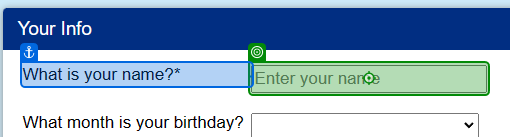
Task: Library to manage unicorn name sample service:
https://www.rpasamples.com/unicornname
Workflow: GenerateUnicornName

Step 1: type "in_Name" into the text box in window 'Find Unicorn Name' (msedge.exe)

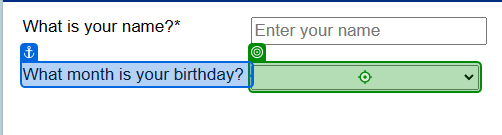
Step 2: select "in_Month" in the drop-down in window 'Find Unicorn Name' (msedge.exe)

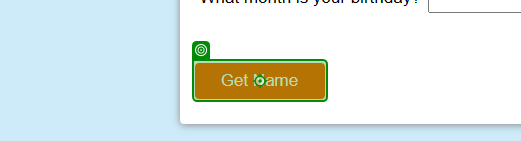
Step 3: click on the button in window 'Find Unicorn Name' (msedge.exe)
